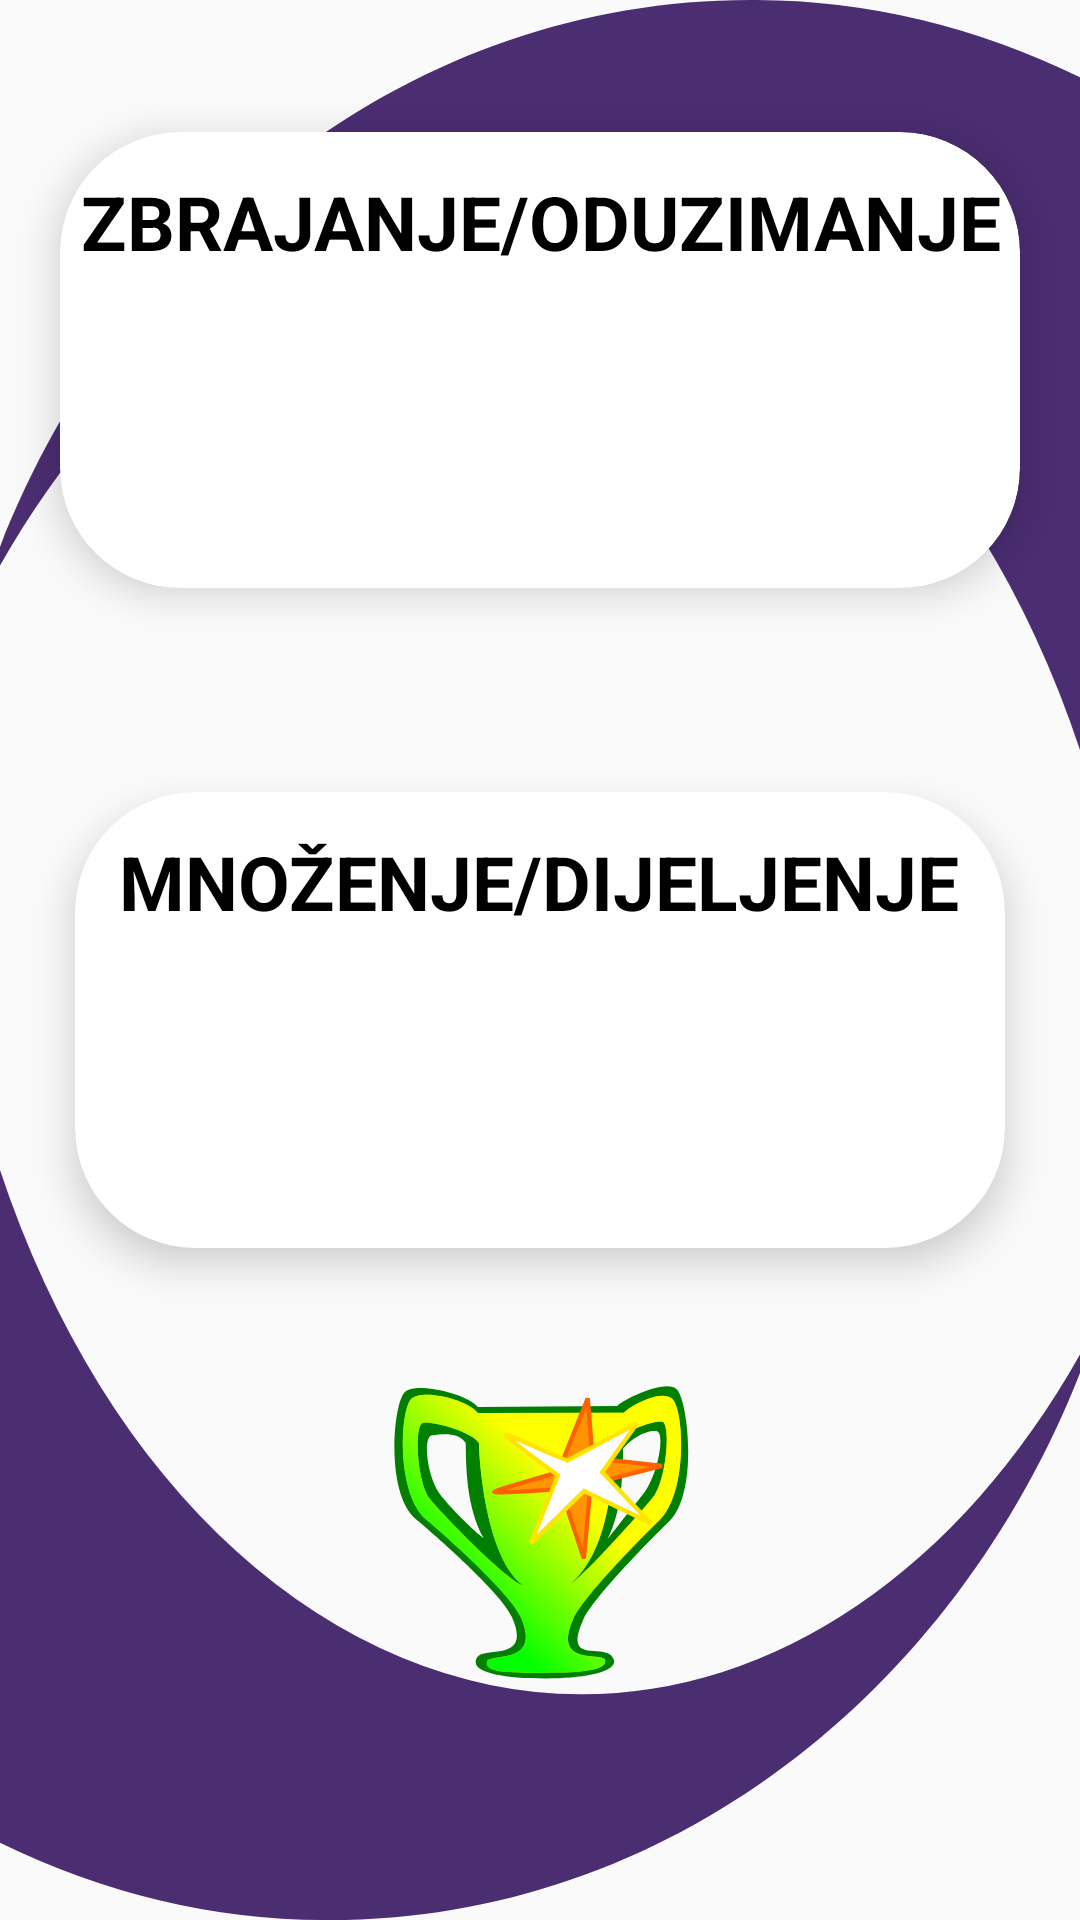

Reconstruct the res/layout file that produces this screen, plus the resources it refers to.
<!-- AndroidManifest.xml: application theme AppTheme -->
<!-- res/layout/activity_choose_math_category_game.xml -->
<?xml version="1.0" encoding="utf-8"?>
<androidx.constraintlayout.widget.ConstraintLayout xmlns:android="http://schemas.android.com/apk/res/android"
    xmlns:tools="http://schemas.android.com/tools"
    android:layout_width="match_parent"
    android:layout_height="match_parent"
    xmlns:app="http://schemas.android.com/apk/res-auto"
    tools:context=".ui.activities.choosesubject.ChooseSubjectActivity">

    <ImageView
        android:id="@+id/downEye"
        android:layout_width="match_parent"
        android:layout_height="250dp"
        android:scaleType="fitXY"
        android:src="@drawable/ic_down_eye"
        app:layout_constraintBottom_toBottomOf="parent"
        app:layout_constraintStart_toStartOf="parent"
        app:layout_constraintEnd_toEndOf="parent">
    </ImageView>

    <ImageView
        android:id="@+id/upEye"
        android:layout_width="match_parent"
        android:layout_height="250dp"
        android:scaleType="fitXY"
        android:src="@drawable/ic_up_eye"
        android:transitionName="upEyeTransition"
        app:layout_constraintTop_toTopOf="parent">
    </ImageView>

    <androidx.cardview.widget.CardView
        android:id="@+id/additionSubtraction"
        android:layout_width="360dp"
        android:layout_height="200dp"
        app:cardCornerRadius="40dp"
        app:cardElevation="8dp"
        app:cardUseCompatPadding="true"
        app:layout_constraintBottom_toTopOf="@id/multiplicationDivision"
        app:layout_constraintTop_toTopOf="@id/upEye"
        app:layout_constraintStart_toStartOf="parent"
        app:layout_constraintEnd_toEndOf="parent">

        <LinearLayout
            android:layout_width="wrap_content"
            android:layout_height="wrap_content"
            android:layout_gravity="center_vertical|center_horizontal"
            android:gravity="center"
            android:orientation="vertical">

            <TextView
                android:layout_width="wrap_content"
                android:layout_height="wrap_content"
                android:text="@string/additionSubtractionText"
                android:textSize="25sp"
                android:textAlignment="center"
                android:textStyle="bold"
                android:textColor="@color/colorBlack"
                android:layout_marginTop="8dp"/>

            <ImageView
                android:id="@+id/additionSubtractionCategorySingle"
                android:layout_width="100dp"
                android:layout_height="100dp"
                android:src="@drawable/ic_single" />
        </LinearLayout>
    </androidx.cardview.widget.CardView>

    <androidx.cardview.widget.CardView
        android:id="@+id/multiplicationDivision"
        android:layout_width="350dp"
        android:layout_height="200dp"
        app:cardCornerRadius="40dp"
        app:cardElevation="8dp"
        app:cardUseCompatPadding="true"
        app:layout_constraintTop_toBottomOf="@id/additionSubtraction"
        app:layout_constraintEnd_toEndOf="parent"
        app:layout_constraintStart_toStartOf="parent"
        app:layout_constraintBottom_toTopOf="@id/scoreIcon">

        <LinearLayout
            android:layout_width="wrap_content"
            android:layout_height="wrap_content"
            android:layout_gravity="center_vertical|center_horizontal"
            android:gravity="center"
            android:orientation="vertical">

            <TextView
                android:layout_width="wrap_content"
                android:layout_height="wrap_content"
                android:text="@string/multiplicationDivisionText"
                android:textSize="25sp"
                android:textAlignment="center"
                android:textStyle="bold"
                android:textColor="@color/colorBlack"
                android:layout_marginTop="8dp"/>

            <ImageView
                android:id="@+id/multiplicationDivisionCategorySingle"
                android:layout_width="100dp"
                android:layout_height="100dp"
                android:src="@drawable/ic_single" />
        </LinearLayout>
    </androidx.cardview.widget.CardView>


    <ImageView
        android:id="@+id/scoreIcon"
        android:layout_width="wrap_content"
        android:layout_height="wrap_content"
        android:gravity="center"
        android:layout_marginBottom="60dp"
        android:background="@drawable/ic_score_trophy"
        app:layout_constraintEnd_toEndOf="parent"
        app:layout_constraintStart_toStartOf="parent"
        app:layout_constraintBottom_toBottomOf="@id/downEye"
        app:layout_constraintTop_toBottomOf="@id/multiplicationDivision"
        >
    </ImageView>

</androidx.constraintlayout.widget.ConstraintLayout>
<!-- resources referenced by this layout -->
<resources>
  <color name="colorBlack">#000000</color>
  <!-- drawable ic_down_eye (drawable) -->
  <vector android:height="200.1362dp" android:viewportHeight="176.159"
      android:viewportWidth="360" android:width="409dp" xmlns:android="http://schemas.android.com/apk/res/android">
      <path android:fillColor="#4b2d72" android:pathData="M0,157.993L0,0A214.435,214.435 0,0 0,193.5 123.159,212.643 212.643,0 0,0 360,43.312v4.358C317.728,123.335 221.7,176.159 110,176.159A335.755,335.755 0,0 1,0 157.993Z"/>
  </vector>
  <!-- drawable ic_score_trophy: vector/xml drawable (drawable, 4148 chars, omitted) -->
  <!-- drawable ic_up_eye (drawable) -->
  <vector xmlns:android="http://schemas.android.com/apk/res/android"
      android:width="360dp"
      android:height="176.159dp"
      android:viewportWidth="360"
      android:viewportHeight="176.159">
    <path
        android:pathData="M360,18.167L360,176.159A214.435,214.435 0,0 0,166.5 53.001,212.643 212.643,0 0,0 0,132.847l-0,-4.358c42.272,-75.665 138.3,-128.489 250,-128.489A335.755,335.755 0,0 1,360 18.167Z"
        android:fillColor="#4b2d72"/>
  </vector>
  <string name="additionSubtractionText">ZBRAJANJE/ODUZIMANJE</string>
  <string name="multiplicationDivisionText">MNOŽENJE/DIJELJENJE</string>
  <style name="AppTheme" parent="Theme.AppCompat.Light.NoActionBar">
          
          <item name="colorPrimary">@color/colorPrimary</item>
          <item name="colorPrimaryDark">@color/colorPrimaryDark</item>
          <item name="colorAccent">@color/colorAccent</item>
  
          <item name="android:windowContentTransitions">true</item>
      </style>
  <color name="colorPrimary">#4b2d72</color>
  <color name="colorPrimaryDark">#4b2d72</color>
  <color name="colorAccent">#03DAC5</color>
</resources>
